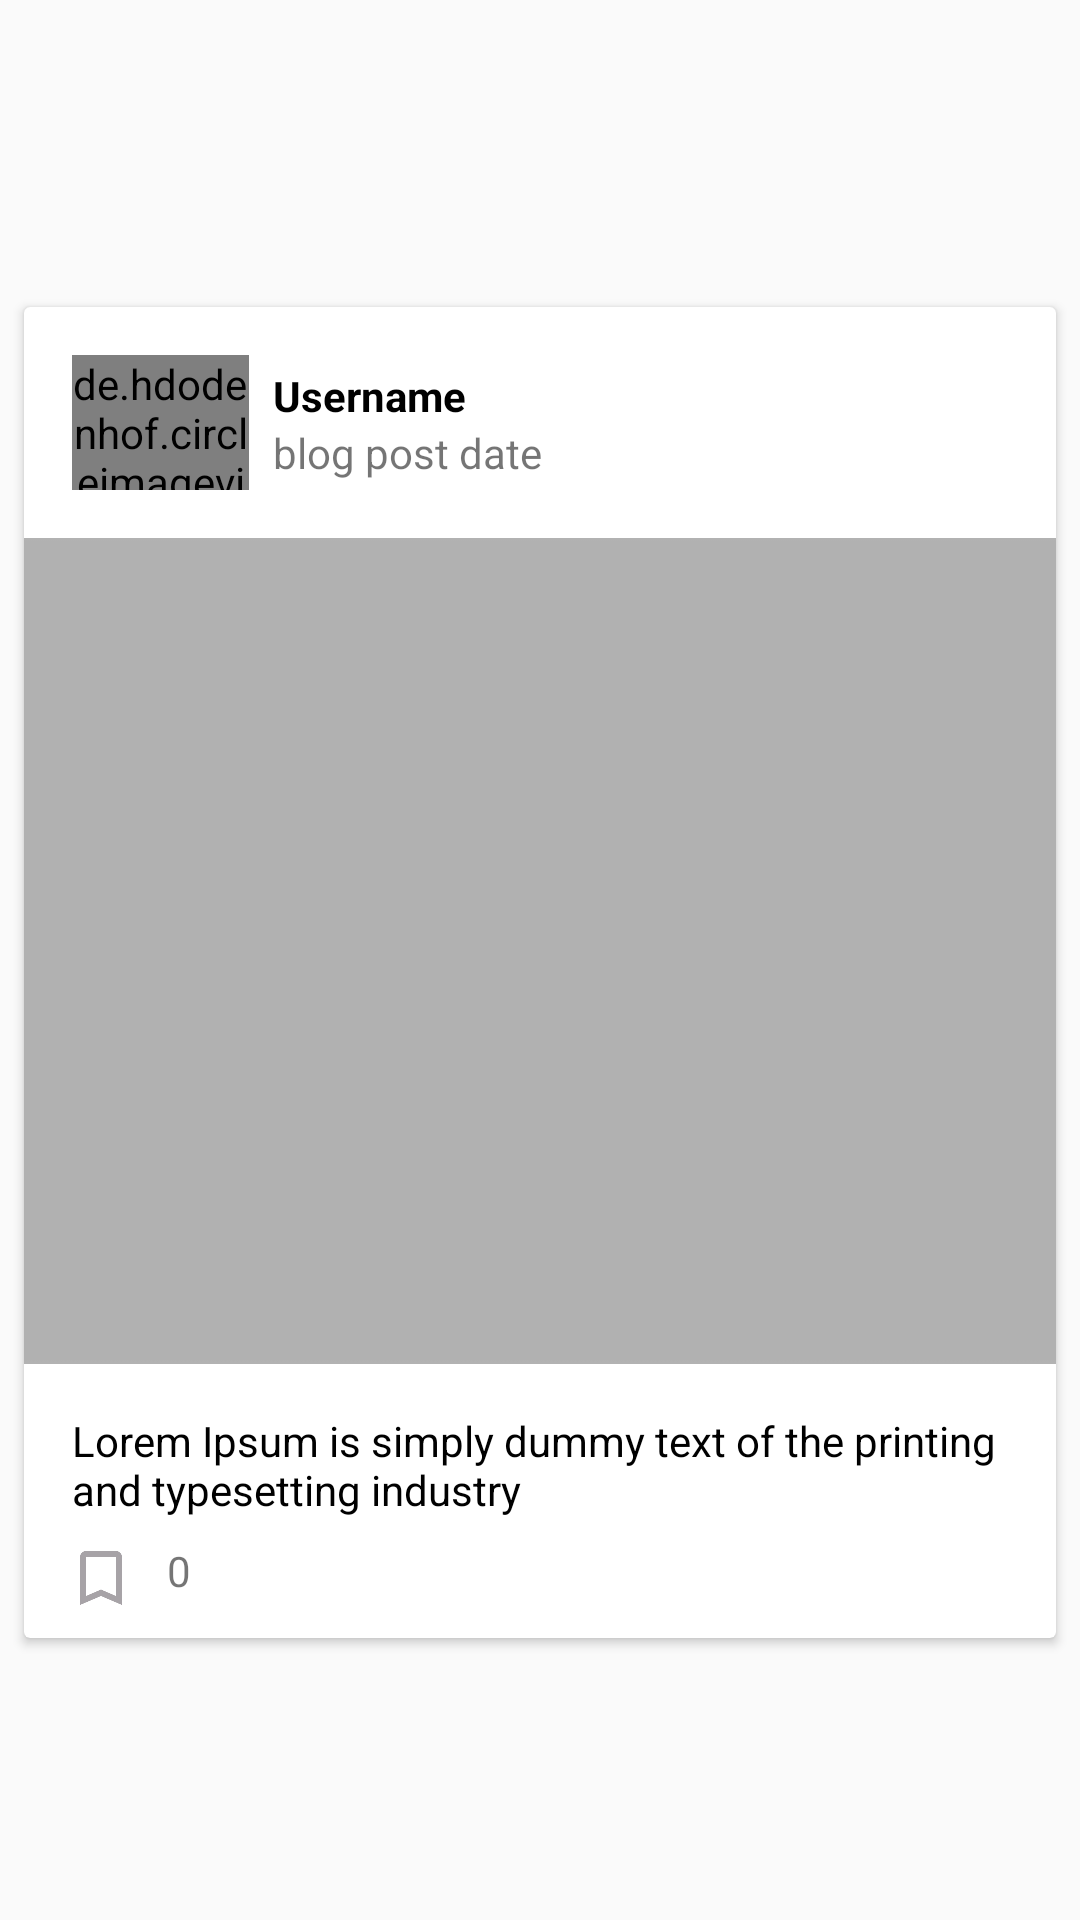

Write the Android layout XML for this screen, with the resource values it uses.
<!-- AndroidManifest.xml: application theme AppTheme -->
<!-- res/layout/blog_list_item.xml -->
<?xml version="1.0" encoding="utf-8"?>
<androidx.constraintlayout.widget.ConstraintLayout xmlns:android="http://schemas.android.com/apk/res/android"
    xmlns:app="http://schemas.android.com/apk/res-auto"
    android:layout_width="match_parent"
    android:layout_height="wrap_content">

    <androidx.cardview.widget.CardView
        android:id="@+id/main_blog_post"
        android:layout_width="match_parent"
        android:layout_height="wrap_content"
        android:layout_marginStart="8dp"
        android:layout_marginTop="8dp"
        android:layout_marginEnd="8dp"
        android:padding="20dp"
        app:layout_constraintBottom_toBottomOf="parent"
        app:layout_constraintEnd_toEndOf="parent"
        app:layout_constraintStart_toStartOf="parent"
        app:layout_constraintTop_toTopOf="parent">

        <androidx.constraintlayout.widget.ConstraintLayout
            android:layout_width="match_parent"
            android:layout_height="wrap_content">

            <de.hdodenhof.circleimageview.CircleImageView
                android:id="@+id/blog_user_image"
                android:layout_width="59dp"
                android:layout_height="45dp"
                android:layout_marginStart="16dp"
                android:layout_marginTop="16dp"
                android:src="@drawable/profileloader"
                app:layout_constraintEnd_toEndOf="parent"
                app:layout_constraintHorizontal_bias="0.0"
                app:layout_constraintStart_toStartOf="parent"
                app:layout_constraintTop_toTopOf="parent" />

            <TextView
                android:id="@+id/blog_user_name"
                android:layout_width="wrap_content"
                android:layout_height="wrap_content"
                android:layout_marginStart="8dp"
                android:layout_marginTop="20dp"
                android:text="@string/username"
                android:textColor="#000"
                android:textStyle="bold"
                app:layout_constraintStart_toEndOf="@+id/blog_user_image"
                app:layout_constraintTop_toTopOf="parent" />

            <TextView
                android:id="@+id/blog_date"
                android:layout_width="wrap_content"
                android:layout_height="wrap_content"
                android:layout_marginStart="8dp"
                android:text="@string/blog_post_date"
                app:layout_constraintStart_toEndOf="@+id/blog_user_image"
                app:layout_constraintTop_toBottomOf="@+id/blog_user_name" />

            <ImageView
                android:id="@+id/blog_image"
                android:layout_width="0dp"
                android:layout_height="0dp"
                android:layout_marginTop="16dp"
                android:contentDescription="@string/to_be_retrieved"
                android:scaleType="centerCrop"
                app:layout_constraintDimensionRatio="W,4:5"
                app:layout_constraintEnd_toEndOf="parent"
                app:layout_constraintStart_toStartOf="parent"
                app:layout_constraintTop_toBottomOf="@+id/blog_user_image"
                app:srcCompat="@drawable/postloader" />

            <ImageView
                android:id="@+id/blog_like_button"
                android:layout_width="24dp"
                android:layout_height="24dp"
                android:layout_marginTop="8dp"
                android:layout_marginBottom="8dp"
                app:layout_constraintBottom_toBottomOf="parent"
                app:layout_constraintEnd_toEndOf="parent"
                app:layout_constraintHorizontal_bias="0.043"
                app:layout_constraintStart_toStartOf="parent"
                app:layout_constraintTop_toBottomOf="@+id/blog_desc"
                app:layout_constraintVertical_bias="0.022"
                app:srcCompat="@drawable/ic_baseline_favorite_24" />

            <TextView
                android:id="@+id/blog_desc"
                android:layout_width="0dp"
                android:layout_height="wrap_content"
                android:layout_marginStart="16dp"
                android:layout_marginTop="16dp"
                android:layout_marginEnd="16dp"
                android:text="@string/lorem_ipsum_is_simply_dummy_text_of_the_printing_and_typesetting_industry"
                android:textColor="#000"
                app:layout_constraintEnd_toEndOf="parent"
                app:layout_constraintStart_toStartOf="parent"
                app:layout_constraintTop_toBottomOf="@+id/blog_image" />

            <TextView
                android:id="@+id/blog_like_count"
                android:layout_width="wrap_content"
                android:layout_height="wrap_content"
                android:layout_marginTop="8dp"
                android:layout_marginBottom="8dp"
                android:text="0"
                app:layout_constraintBottom_toBottomOf="parent"
                app:layout_constraintEnd_toEndOf="parent"
                app:layout_constraintHorizontal_bias="0.034"
                app:layout_constraintStart_toEndOf="@+id/blog_like_button"
                app:layout_constraintTop_toBottomOf="@+id/blog_desc"
                app:layout_constraintVertical_bias="0.0" />

        </androidx.constraintlayout.widget.ConstraintLayout>

    </androidx.cardview.widget.CardView>


</androidx.constraintlayout.widget.ConstraintLayout>
<!-- resources referenced by this layout -->
<resources>
  <!-- drawable ic_baseline_favorite_24 (drawable) -->
  <vector android:height="24dp" android:tint="#A7A3A7"
      android:viewportHeight="24" android:viewportWidth="24"
      android:width="24dp" xmlns:android="http://schemas.android.com/apk/res/android">
      <path android:fillColor="@android:color/white" android:pathData="M17,3L7,3c-1.1,0 -1.99,0.9 -1.99,2L5,21l7,-3 7,3L19,5c0,-1.1 -0.9,-2 -2,-2zM17,18l-5,-2.18L7,18L7,5h10v13z"/>
  </vector>
  <!-- drawable postloader: png bitmap (drawable-hdpi, 454 bytes) -->
  <!-- drawable profileloader: png bitmap (drawable-hdpi, 1272 bytes) -->
  <string name="blog_post_date">blog post date</string>
  <string name="lorem_ipsum_is_simply_dummy_text_of_the_printing_and_typesetting_industry">Lorem Ipsum is simply dummy text of the printing and typesetting industry</string>
  <string name="to_be_retrieved">to be retrieved</string>
  <string name="username">Username</string>
  <style name="AppTheme" parent="Theme.AppCompat.Light.NoActionBar">
          
          <item name="colorPrimary">#fff</item>
          <item name="colorPrimaryDark">@color/colorPrimaryDark</item>
          <item name="colorAccent">#000</item>
      </style>
  <!-- not gathered from this repository: default colours our renderer supplied (Android Studio template values) -->
  <color name="colorPrimaryDark">#FF3700B3</color>
</resources>
